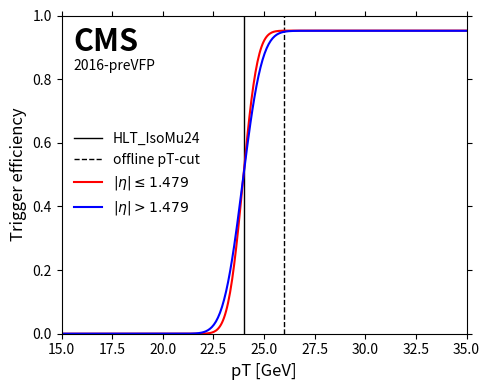
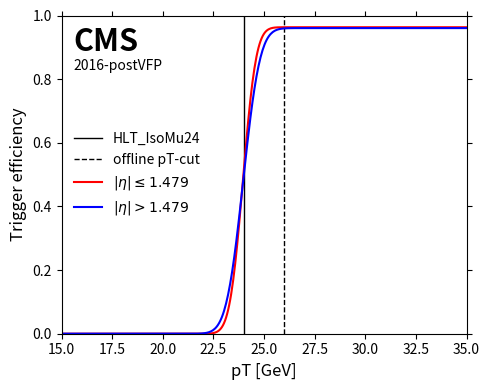
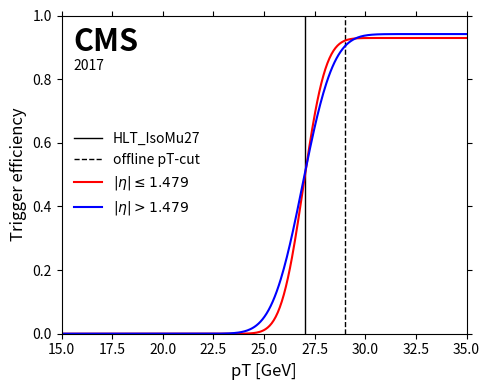
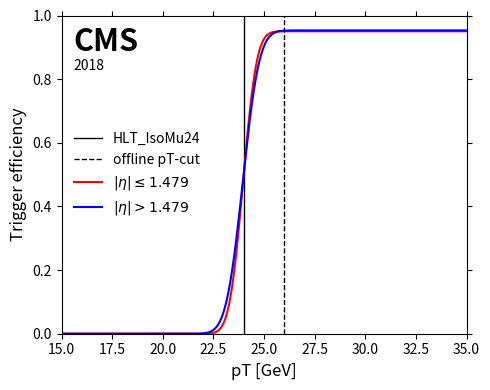
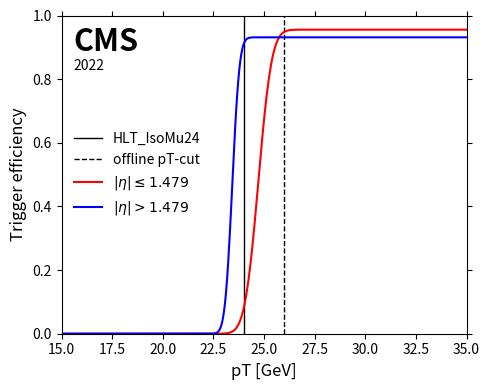
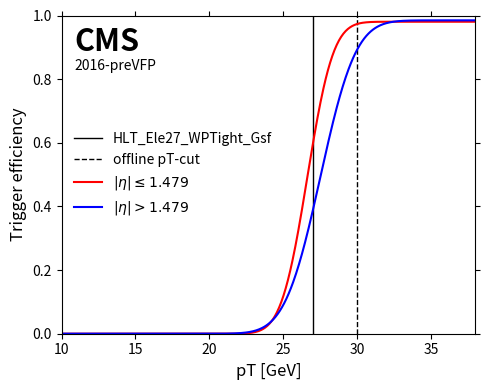
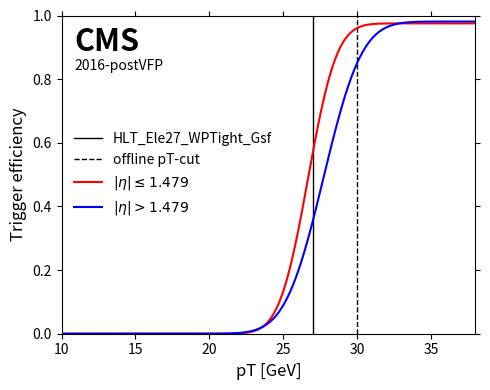
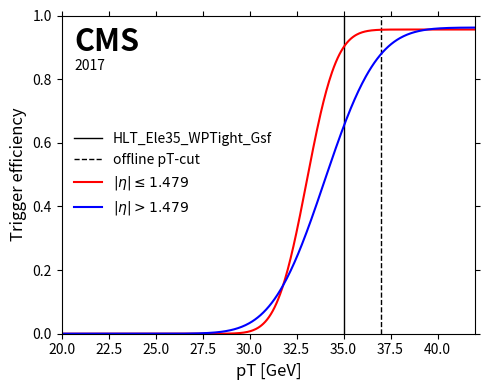
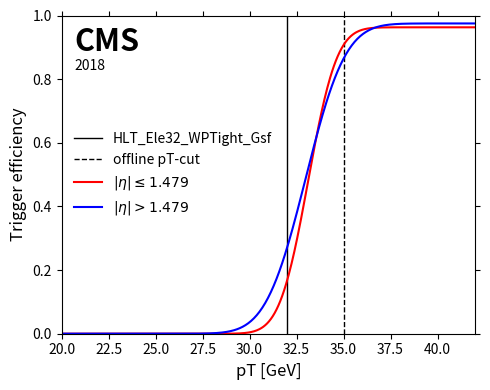
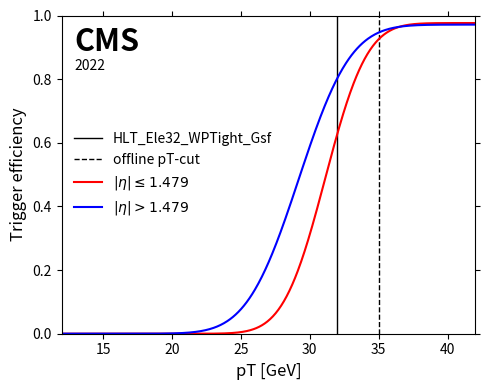

The matplotlib source for these figures, in order:
import os, sys
import numpy as np
import matplotlib.pyplot as plt
from math import erf, fabs

### Trigger dictionaries in the format: function, HLT trigger-path, HLT threshold, offline threshold 

### 1) For Muons:
muon_trigger = {
    "2016preVFP_UL": {
        "campaign": "2016-preVFP",
        "trigger": "HLT_IsoMu24",
        "trigger_threshold": 24,
        "offline_threshold": 26,
        "fit_nominal": {
            "barrel": lambda pt, eta: 0.0 if pt < 10 or fabs(eta) > 2.4 else 0.5 * 0.952501 * (1.0 + erf((pt - 23.9491) / (2.0 * 0.405232))),
            "endcap": lambda pt, eta: 0.0 if pt < 10 or fabs(eta) > 2.4 else (0.5 * 0.951936 * (1.0 + erf((pt - 23.9399) / (2.0 * 0.533316))) if pt <= 100 else 0.774)
        }
    },
    "2016postVFP_UL": {
        "campaign": "2016-postVFP",
        "trigger": "HLT_IsoMu24",
        "trigger_threshold": 24,
        "offline_threshold": 26,
        "fit_nominal": {
            "barrel": lambda pt, eta: 0.0 if pt < 10 or fabs(eta) > 2.4 else 0.5 * 0.963135 * (1.0 + erf((pt - 23.9546) / (2.0 * 0.363316))),
            "endcap": lambda pt, eta: 0.0 if pt < 10 or fabs(eta) > 2.4 else 0.5 * 0.96043 * (1.0 + erf((pt - 23.9677) / (2.0 * 0.463984)))
        }
    },
    "2017_UL": {
        "campaign": "2017",
        "trigger": "HLT_IsoMu27",
        "trigger_threshold": 27,
        "offline_threshold": 29,
        "fit_nominal": {
            "barrel": lambda pt, eta: 0.0 if pt < 10 or fabs(eta) > 2.4 else (0.5 * 0.929318 * (1.0 + erf((pt - 26.9424) / (2.0 * 0.612448))) if pt <= 100 else 0.958305),
            "endcap": lambda pt, eta: 0.0 if pt < 10 or fabs(eta) > 2.4 else 0.5 * 0.94163 * (1.0 + erf((pt - 26.9092) / (2.0 * 0.844543)))
        }
    },
    "2018_UL": {
        "campaign": "2018",
        "trigger": "HLT_IsoMu24",
        "trigger_threshold": 24,
        "offline_threshold": 26,
        "fit_nominal": {
            "barrel": lambda pt, eta: 0.0 if pt < 10 or fabs(eta) > 2.4 else 0.5 * 0.950463 * (1.0 + erf((pt - 23.9593) / (2.0 * 0.375996))),
            "endcap": lambda pt, eta: 0.0 if pt < 10 or fabs(eta) > 2.4 else 0.5 * 0.953162 * (1.0 + erf((pt - 23.9459) / (2.0 * 0.457351)))
        }
    },
    "Run3Summer22": {
        "campaign": "2022",
        "trigger": "HLT_IsoMu24",
        "trigger_threshold": 24,
        "offline_threshold": 26,
        "fit_nominal": {
            "barrel": lambda pt, eta: 0.0 if pt < 10 or fabs(eta) > 2.4 else 0.5 * 0.955504 * (1.0 + erf((pt - 24.7165) / (2.0 * 0.371029))),
            "endcap": lambda pt, eta: 0.0 if pt < 10 or fabs(eta) > 2.4 else 0.5 * 0.931413 * (1.0 + erf((pt - 23.4266) / (2.0 * 0.200128)))
        }
    }
}

### For Electrons:
electron_trigger = {
    "2016preVFP_UL": {
        "campaign": "2016-preVFP",
        "trigger": "HLT_Ele27_WPTight_Gsf",
        "trigger_threshold": 27,
        "offline_threshold": 30,
        "fit_nominal": {
            "barrel": lambda pt, eta: 0.0 if pt < 10 or fabs(eta) > 2.4 else 0.5 * 0.980431 * (1.0 + erf((pt - 26.6311) / (2.0 * 0.977291))),
            "endcap": lambda pt, eta: 0.0 if pt < 10 or fabs(eta) > 2.4 else 0.5 * 0.984774 * (1.0 + erf((pt - 27.5187) / (2.0 * 1.33533)))
        }
    },
    "2016postVFP_UL": {
        "campaign": "2016-postVFP",
        "trigger": "HLT_Ele27_WPTight_Gsf",
        "trigger_threshold": 27,
        "offline_threshold": 30,
        "fit_nominal": {
            "barrel": lambda pt, eta: 0.0 if pt < 10 or fabs(eta) > 2.4 else 0.5 * 0.975241 * (1.0 + erf((pt - 26.6834) / (2.0 * 1.08336))),
            "endcap": lambda pt, eta: 0.0 if pt < 10 or fabs(eta) > 2.4 else 0.5 * 0.981091 * (1.0 + erf((pt - 27.7339) / (2.0 * 1.44615)))
        }
    },
    "2017_UL": {
        "campaign": "2017",
        "trigger": "HLT_Ele35_WPTight_Gsf",
        "trigger_threshold": 35,
        "offline_threshold": 37,
        "fit_nominal": {
            "barrel": lambda pt, eta: 0.0 if pt < 10 or fabs(eta) > 2.4 else 0.5 * 0.955945 * (1.0 + erf((pt - 33.0345) / (2.0 * 0.885676))),
            "endcap": lambda pt, eta: 0.0 if pt < 10 or fabs(eta) > 2.4 else 0.5 * 0.962208 * (1.0 + erf((pt - 33.9927) / (2.0 * 1.55814)))
        }
    },
    "2018_UL": {
        "campaign": "2018",
        "trigger": "HLT_Ele32_WPTight_Gsf",
        "trigger_threshold": 32,
        "offline_threshold": 35,
        "fit_nominal": {
            "barrel": lambda pt, eta: 0.0 if pt < 10 or fabs(eta) > 2.4 else 0.5 * 0.962897 * (1.0 + erf((pt - 33.1188) / (2.0 * 0.844886))),
            "endcap": lambda pt, eta: 0.0 if pt < 10 or fabs(eta) > 2.4 else 0.5 * 0.975043 * (1.0 + erf((pt - 32.9805) / (2.0 * 1.18094)))
        }
    },
    "Run3Summer22": {
        "campaign": "2022",
        "trigger": "HLT_Ele32_WPTight_Gsf",
        "trigger_threshold": 32,
        "offline_threshold": 35,
        "fit_nominal": {
            "barrel": lambda pt, eta: 0.5 * 0.976349 * (1.0 + erf((pt - 31.1233) / (2.0 * 1.68838))),
            "endcap": lambda pt, eta: 0.5 * 0.971387 * (1.0 + erf((pt - 29.2013) / (2.0 * 2.10407)))
        }
    }
}

def plot_efficiency(trigger, campaign, xlim, index=None):
    pt_values = np.linspace(0, 50, 1000)

    if campaign not in trigger:
        print(f"\033[31mCampaign '{campaign}' not found in trigger dictionary.\033[0m")
        return

    config = trigger[campaign]
    triggername   = config["trigger"]
    triggerline   = config["trigger_threshold"]
    offline_cut   = config["offline_threshold"]
    eff_barrel    = config["fit_nominal"]["barrel"]
    eff_endcap    = config["fit_nominal"]["endcap"]

    fig, ax = plt.subplots(figsize=(5, 4))

    barrel_eff = [eff_barrel(pt, 1.2) for pt in pt_values]
    endcap_eff = [eff_endcap(pt, 1.8) for pt in pt_values]

    ax.axvline(x=triggerline, label=triggername, color='k', linestyle='-', linewidth=1)
    ax.axvline(x=offline_cut, label='offline pT-cut', color='k', linestyle='--', linewidth=1)

    ax.plot(pt_values, barrel_eff, label=r"$|\eta| \leq 1.479$", color="red")
    ax.plot(pt_values, endcap_eff, label=r"$|\eta| > 1.479$", color="blue")

    ax.set_xlabel("pT [GeV]", fontsize=12)
    ax.set_xlim(xlim[0], xlim[1])
    ax.set_ylabel("Trigger efficiency", fontsize=12)
    ax.set_ylim(0, 1)
    ax.legend(loc='center left', fontsize=10, frameon=False)
    ax.tick_params(axis='both', which='both', top=True, right=True)

    ax.text(0.03, 0.89, 'CMS', transform=ax.transAxes, fontsize=22, fontweight='bold', family='sans-serif')
    ax.text(0.03, 0.83, config["campaign"], transform=ax.transAxes, fontsize=10, family='sans-serif')

    outdir = os.path.join('plots', 'TriggerEfficiency')
    os.makedirs(outdir, exist_ok=True)
    figname = f"{triggername}_{campaign}.png"
    if index is not None: figname = f"{index:03d}_{figname}"
    fullfigname = os.path.join(outdir, figname)

    plt.tight_layout()
    plt.savefig(fullfigname, dpi=150, bbox_inches='tight')
    print('File saved: ' + fullfigname)
        
def main():
    plot_efficiency(muon_trigger,     '2016preVFP_UL',  xlim=(15, 35), index=1)
    plot_efficiency(muon_trigger,     '2016postVFP_UL', xlim=(15, 35), index=2)
    plot_efficiency(muon_trigger,     '2017_UL',        xlim=(15, 35), index=3)
    plot_efficiency(muon_trigger,     '2018_UL',        xlim=(15, 35), index=4)
    plot_efficiency(muon_trigger,     'Run3Summer22',   xlim=(15, 35), index=5)
    plot_efficiency(electron_trigger, '2016preVFP_UL',  xlim=(10, 38), index=6)
    plot_efficiency(electron_trigger, '2016postVFP_UL', xlim=(10, 38), index=7)
    plot_efficiency(electron_trigger, '2017_UL',        xlim=(20, 42), index=8)
    plot_efficiency(electron_trigger, '2018_UL',        xlim=(20, 42), index=9)
    plot_efficiency(electron_trigger, 'Run3Summer22',   xlim=(12, 42), index=10)
    #plt.show()

if __name__ == "__main__": main()
